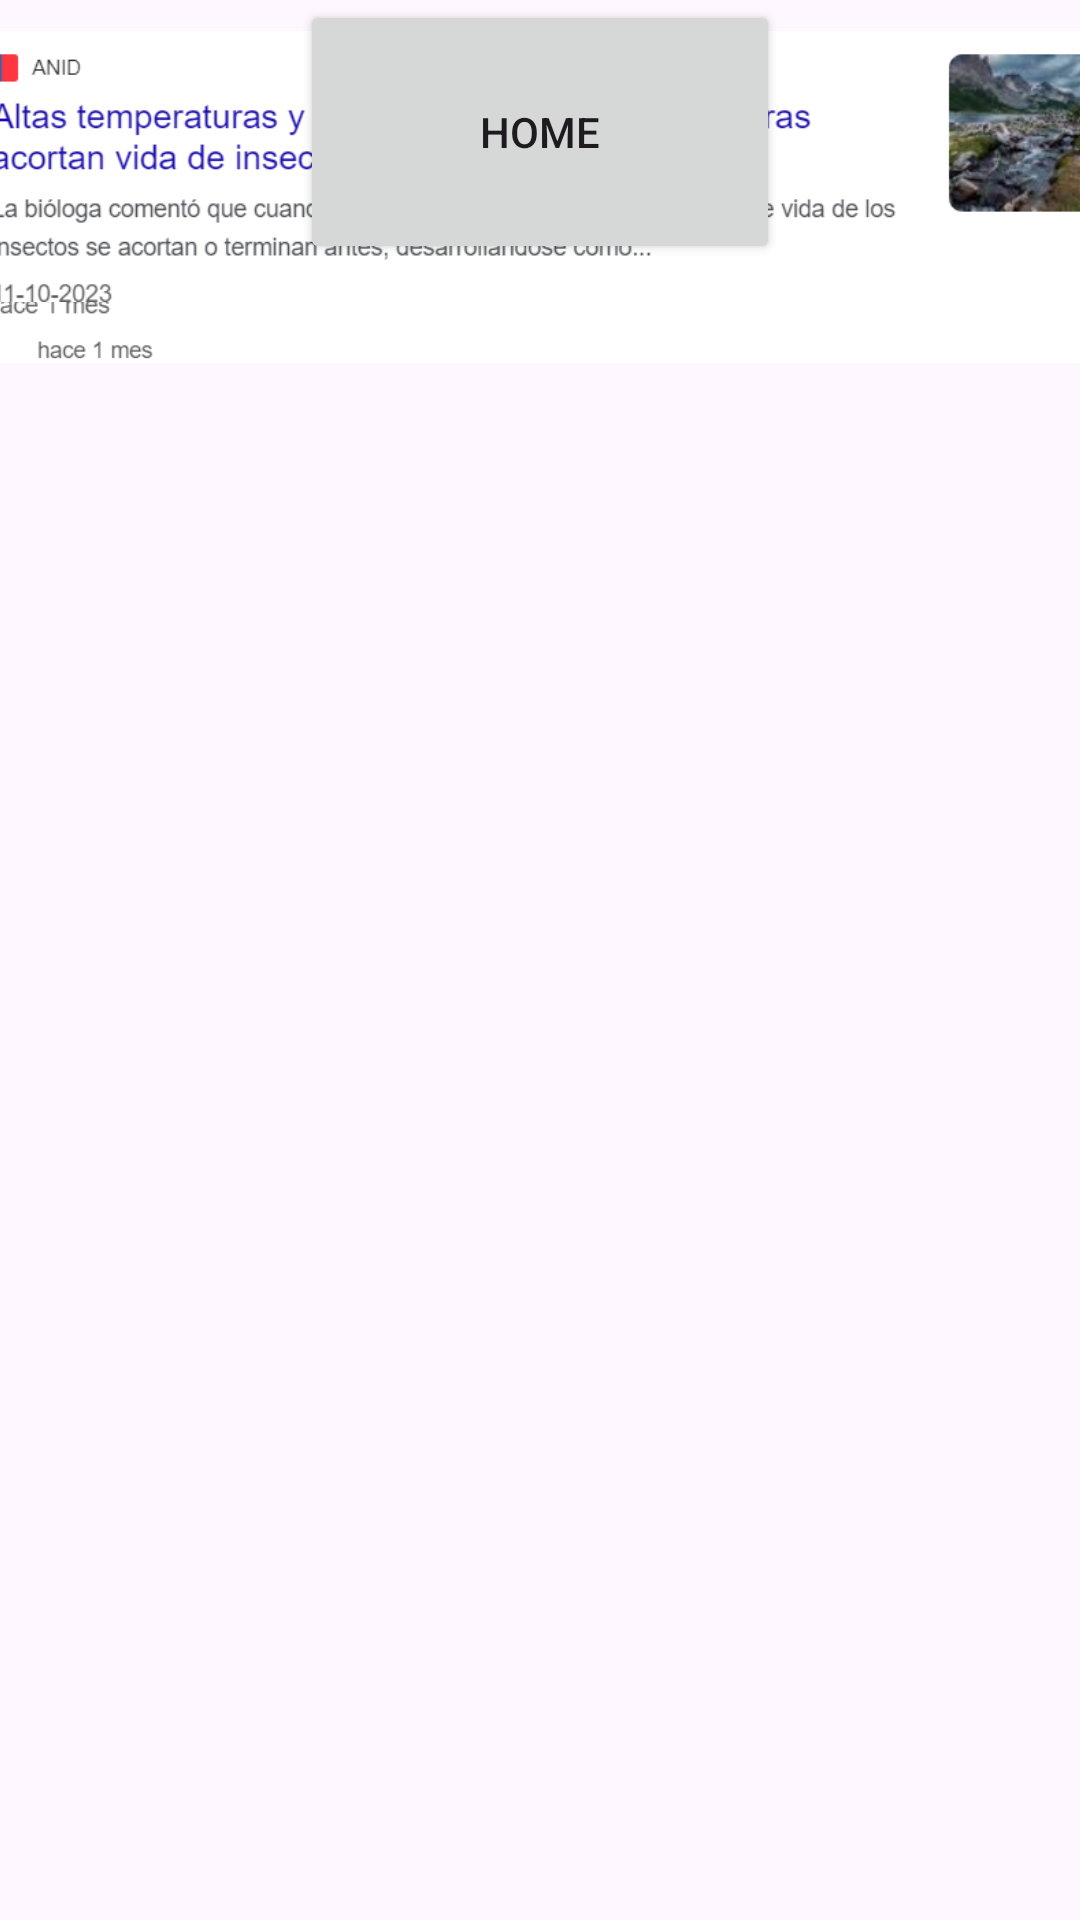

Produce the Android XML layout that renders to this screen, including the resource entries it uses.
<!-- AndroidManifest.xml: application theme Theme.Insectos -->
<!-- res/layout/activity_main3.xml -->
<?xml version="1.0" encoding="utf-8"?>
<androidx.constraintlayout.widget.ConstraintLayout xmlns:android="http://schemas.android.com/apk/res/android"
    xmlns:app="http://schemas.android.com/apk/res-auto"
    xmlns:tools="http://schemas.android.com/tools"
    android:id="@+id/main"
    android:layout_width="match_parent"
    android:layout_height="match_parent"
    tools:context=".MainActivity">

    <TextView
        android:id="@+id/textView"
        android:layout_width="209dp"
        android:layout_height="71dp"
        android:text="@string/_noticias"
        android:gravity="center"
        app:layout_constraintEnd_toEndOf="parent"
        app:layout_constraintStart_toStartOf="parent"
        tools:layout_editor_absoluteY="45dp"
        tools:ignore="MissingConstraints" />

    <ImageView
        android:id="@+id/imageView3"
        android:layout_width="381dp"
        android:layout_height="153dp"
        android:importantForAccessibility="no"
        app:layout_constraintEnd_toEndOf="parent"
        app:layout_constraintHorizontal_bias="0.333"
        app:layout_constraintStart_toStartOf="parent"
        app:srcCompat="@drawable/notica2"
        tools:layout_editor_absoluteY="146dp"
        tools:ignore="MissingConstraints" />

    <ImageView
        android:id="@+id/imageView4"
        android:layout_width="383dp"
        android:layout_height="128dp"
        android:importantForAccessibility="no"
        app:layout_constraintEnd_toEndOf="parent"
        app:layout_constraintStart_toStartOf="parent"
        app:srcCompat="@drawable/noticia1"
        tools:layout_editor_absoluteY="311dp"
        tools:ignore="MissingConstraints" />

    <ImageView
        android:id="@+id/imageView5"
        android:layout_width="392dp"
        android:layout_height="111dp"
        android:importantForAccessibility="no"
        app:layout_constraintEnd_toEndOf="parent"
        app:layout_constraintHorizontal_bias="0.526"
        app:layout_constraintStart_toStartOf="parent"
        app:srcCompat="@drawable/noticia3"
        tools:layout_editor_absoluteY="450dp"
        tools:ignore="MissingConstraints" />

    <Button
        android:id="@+id/button"
        android:layout_width="160dp"
        android:layout_height="88dp"
        android:text="@string/home"
        app:layout_constraintEnd_toEndOf="parent"
        app:layout_constraintStart_toStartOf="parent"
        tools:ignore="MissingConstraints"
        tools:layout_editor_absoluteY="616dp" />

</androidx.constraintlayout.widget.ConstraintLayout>
<!-- resources referenced by this layout -->
<resources>
  <!-- drawable notica2: png bitmap (drawable, 60728 bytes) -->
  <!-- drawable noticia1: png bitmap (drawable, 57133 bytes) -->
  <!-- drawable noticia3: png bitmap (drawable, 68193 bytes) -->
  <string name="_noticias">Noticias</string>
  <string name="home">home</string>
  <style name="Theme.Insectos" parent="Base.Theme.Insectos" />
  <style name="Base.Theme.Insectos" parent="Theme.Material3.DayNight.NoActionBar">
          
          
      </style>
</resources>
